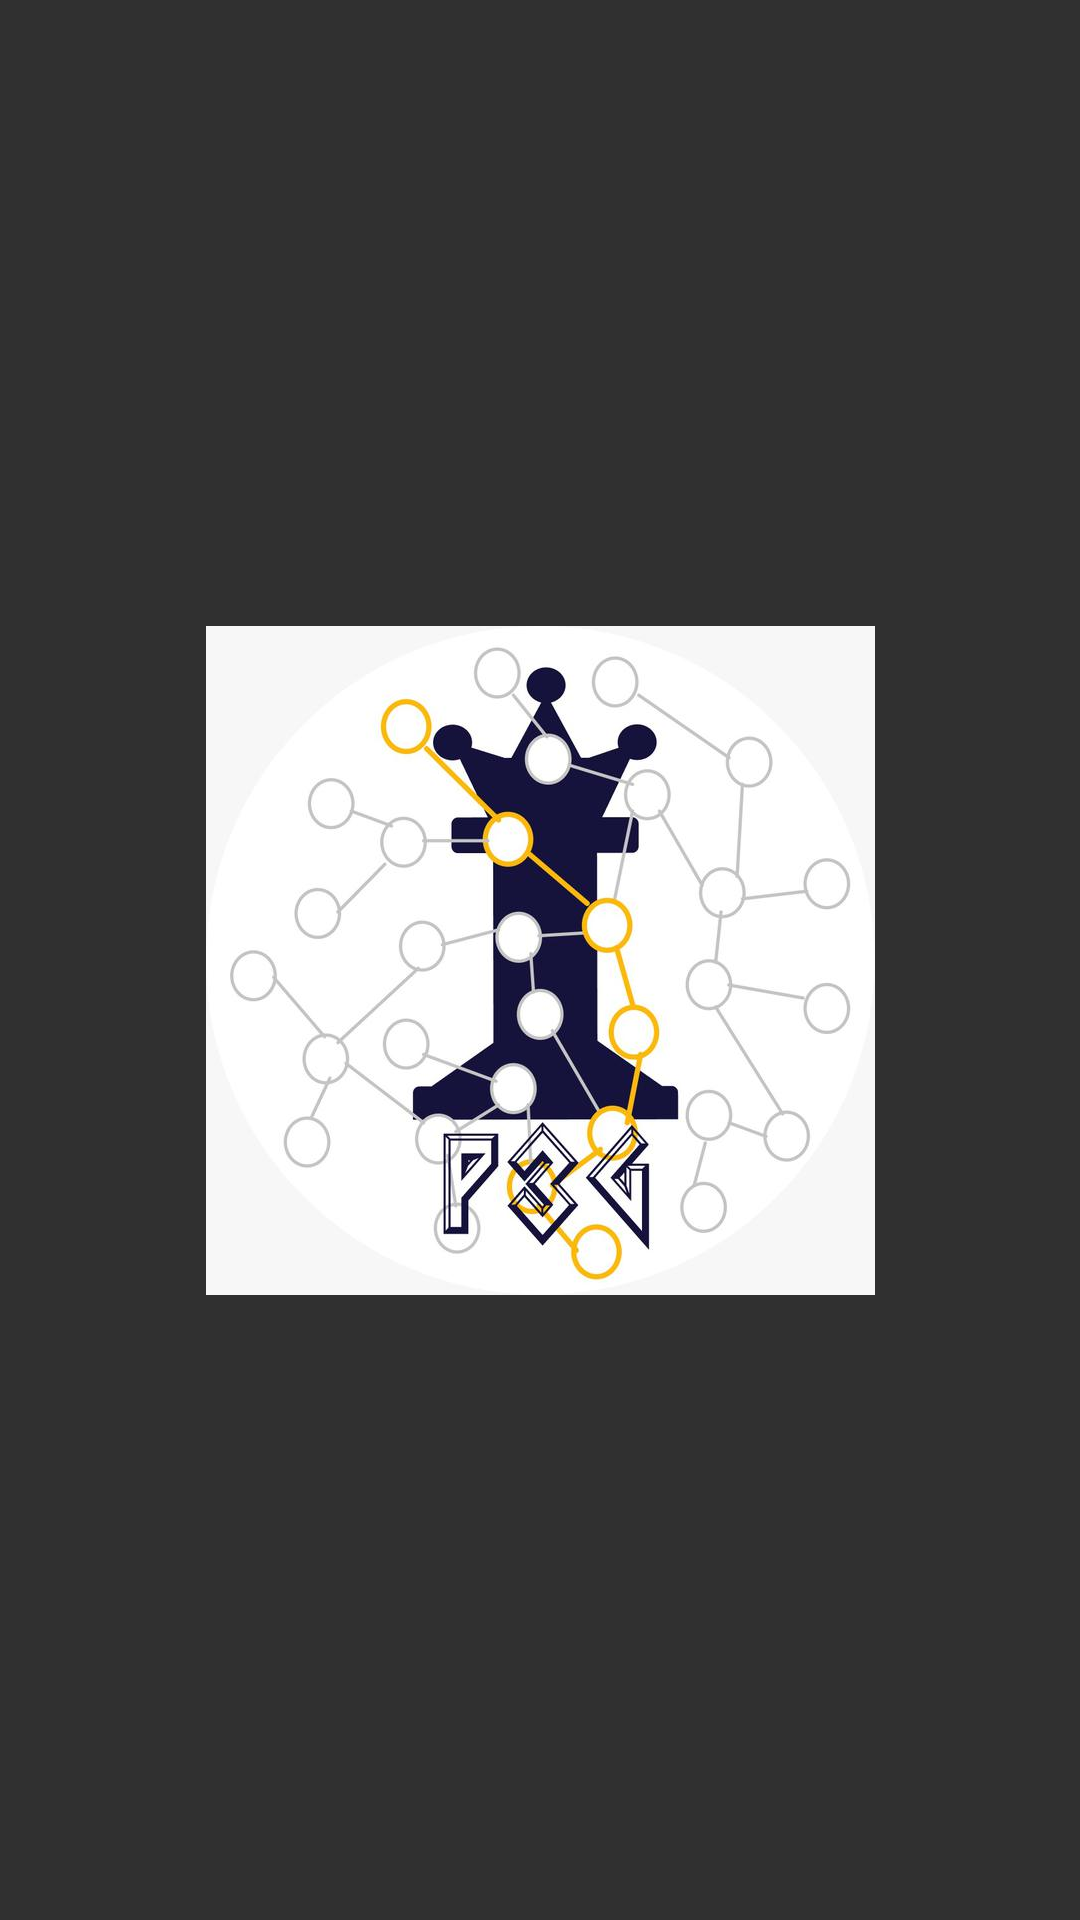

The Android layout XML behind this screen, and the referenced resources:
<!-- AndroidManifest.xml: application theme Theme.PDSACW -->
<!-- res/layout/activity_launch.xml -->
<?xml version="1.0" encoding="utf-8"?>
<androidx.constraintlayout.widget.ConstraintLayout xmlns:android="http://schemas.android.com/apk/res/android"
    xmlns:app="http://schemas.android.com/apk/res-auto"
    xmlns:tools="http://schemas.android.com/tools"
    android:layout_width="match_parent"
    android:layout_height="match_parent"
    android:background="@color/splash_background"
    tools:context=".LaunchActivity">

    <ImageView
        android:id="@+id/imageView2"
        android:layout_width="wrap_content"
        android:layout_height="wrap_content"
        app:layout_constraintBottom_toBottomOf="parent"
        app:layout_constraintEnd_toEndOf="parent"
        app:layout_constraintStart_toStartOf="parent"
        app:layout_constraintTop_toTopOf="parent"
        app:srcCompat="@drawable/ic_icon" />
</androidx.constraintlayout.widget.ConstraintLayout>
<!-- resources referenced by this layout -->
<resources>
  <!-- drawable ic_icon: jpeg bitmap (drawable-hdpi, 15966 bytes) -->
  <style name="Theme.PDSACW" parent="Theme.AppCompat.NoActionBar">
          
          <item name="colorPrimary">#A788D3</item>
          <item name="colorPrimaryVariant">#A788D3</item>
          <item name="colorOnPrimary">#A788D3</item>
          
          <item name="colorSecondary">#A788D3</item>
          <item name="colorSecondaryVariant">#A788D3</item>
          <item name="colorOnSecondary">#A788D3</item>
          
          <item name="android:statusBarColor" tools:targetApi="l">?attr/colorPrimaryVariant</item>
  
          
      </style>
</resources>
